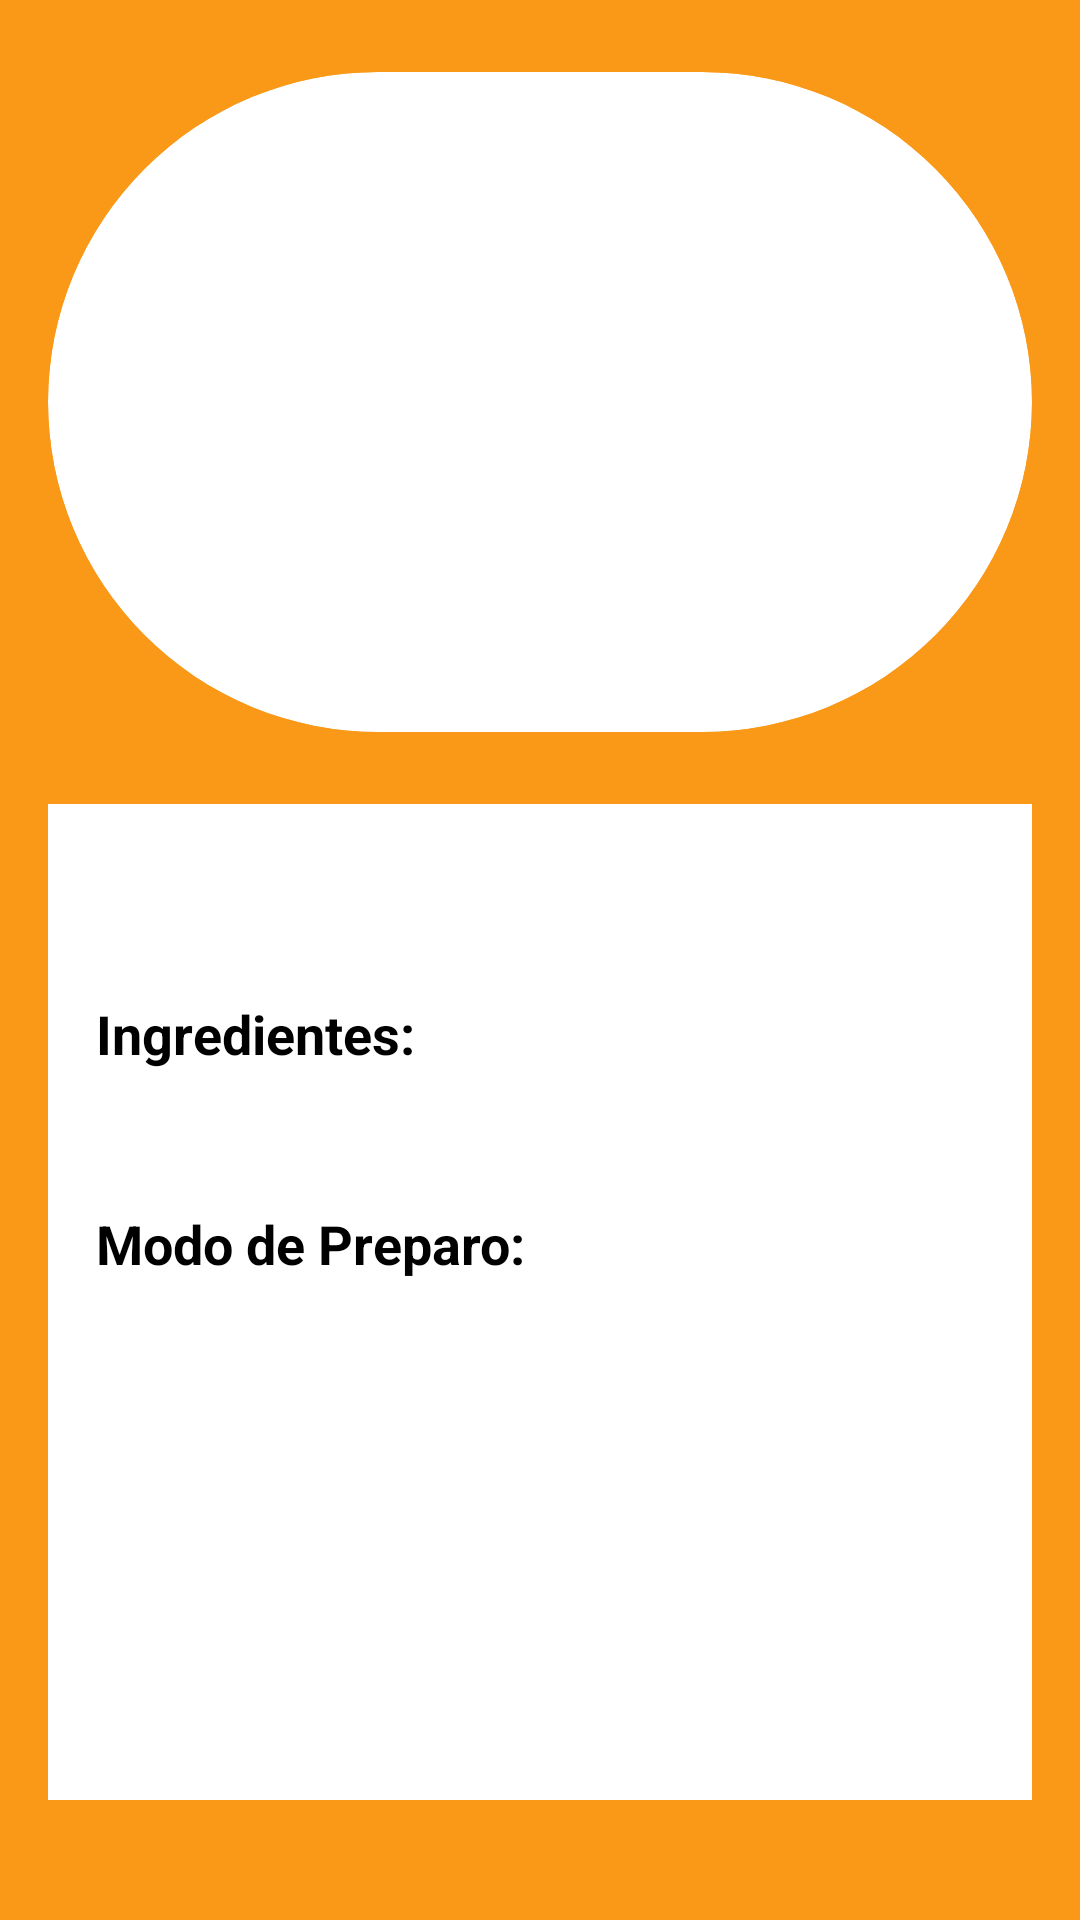

Android layout source for this screen:
<!-- AndroidManifest.xml: application theme Theme.AppReceitas -->
<!-- res/layout/activity_receita.xml -->
<?xml version="1.0" encoding="utf-8"?>
<androidx.constraintlayout.widget.ConstraintLayout xmlns:android="http://schemas.android.com/apk/res/android"
    xmlns:app="http://schemas.android.com/apk/res-auto"
    xmlns:tools="http://schemas.android.com/tools"
    android:id="@+id/main"
    android:layout_width="match_parent"
    android:layout_height="match_parent"
    android:background="@color/laranja"
    tools:context=".ReceitaActivity">

    
    <ImageView
        android:id="@+id/img_receita_detalhe"
        android:layout_width="0dp"
        android:layout_height="220dp"
        android:scaleType="centerCrop"
        android:background="@drawable/image_rounded_background"
        android:clipToOutline="true"
        android:layout_marginStart="16dp"
        android:layout_marginEnd="16dp"
        android:layout_marginTop="24dp"
        app:layout_constraintEnd_toEndOf="parent"
        app:layout_constraintStart_toStartOf="parent"
        app:layout_constraintTop_toTopOf="parent"

        android:contentDescription="Imagem da Receita" />

    
    <ScrollView
        android:layout_width="0dp"
        android:layout_height="0dp"
        android:layout_marginStart="16dp"
        android:layout_marginTop="24dp"
        android:layout_marginEnd="16dp"
        android:layout_marginBottom="40dp"
        android:background="@color/white"
        android:padding="16dp"
        app:layout_constraintBottom_toBottomOf="parent"
        app:layout_constraintEnd_toEndOf="parent"
        app:layout_constraintStart_toStartOf="parent"
        app:layout_constraintTop_toBottomOf="@+id/img_receita_detalhe">

        <LinearLayout
            android:layout_width="match_parent"
            android:layout_height="wrap_content"
            android:orientation="vertical">

            
            <TextView
                android:id="@+id/text_titulo_receita_detalhe"
                android:layout_width="match_parent"
                android:layout_height="wrap_content"
                android:layout_marginBottom="16dp"
                android:textColor="@color/black"
                android:textSize="24sp"
                android:textStyle="bold"
                tools:text="Nome da Receita Deliciosa" />

            
            <TextView
                android:layout_width="match_parent"
                android:layout_height="wrap_content"
                android:layout_marginBottom="8dp"
                android:text="Ingredientes:"
                android:textColor="@color/black"
                android:textSize="18sp"
                android:textStyle="bold" />

            
            <TextView
                android:id="@+id/text_ingredientes_receita_detalhe"
                android:layout_width="match_parent"
                android:layout_height="wrap_content"
                android:layout_marginBottom="16dp"
                android:textColor="@color/black"
                android:textSize="16sp"
                tools:text="• Ingrediente 1\n• Ingrediente 2\n• Ingrediente 3" />

            
            <TextView
                android:layout_width="match_parent"
                android:layout_height="wrap_content"
                android:layout_marginBottom="8dp"
                android:text="Modo de Preparo:"
                android:textColor="@color/black"
                android:textSize="18sp"
                android:textStyle="bold" />

            
            <TextView
                android:id="@+id/text_modo_preparo_receita_detalhe"
                android:layout_width="match_parent"
                android:layout_height="wrap_content"
                android:textColor="@color/black"
                android:textSize="16sp"
                tools:text="Passo 1: Faça isso.\nPasso 2: Faça aquilo.\nPasso 3: Sirva e aproveite!" />

        </LinearLayout>
    </ScrollView>

</androidx.constraintlayout.widget.ConstraintLayout>
<!-- resources referenced by this layout -->
<resources>
  <color name="black">#FF000000</color>
  <color name="laranja">#FA9917</color>
  <color name="white">#FFFFFFFF</color>
  <!-- drawable image_rounded_background (drawable) -->
  <?xml version="1.0" encoding="utf-8"?>
  <shape xmlns:android="http://schemas.android.com/apk/res/android" android:shape="rectangle">
      <corners android:radius="120dp" />
      <solid android:color="@android:color/white"/> 
  </shape>
  <style name="Theme.AppReceitas" parent="Base.Theme.AppReceitas" />
  <style name="Base.Theme.AppReceitas" parent="Theme.Material3.DayNight.NoActionBar">
          
           <item name="colorPrimary">@color/laranja</item>
           <item name="colorSecondary">@color/verde_escuro</item>
      </style>
  <color name="verde_escuro">#84FF8B</color>
</resources>
